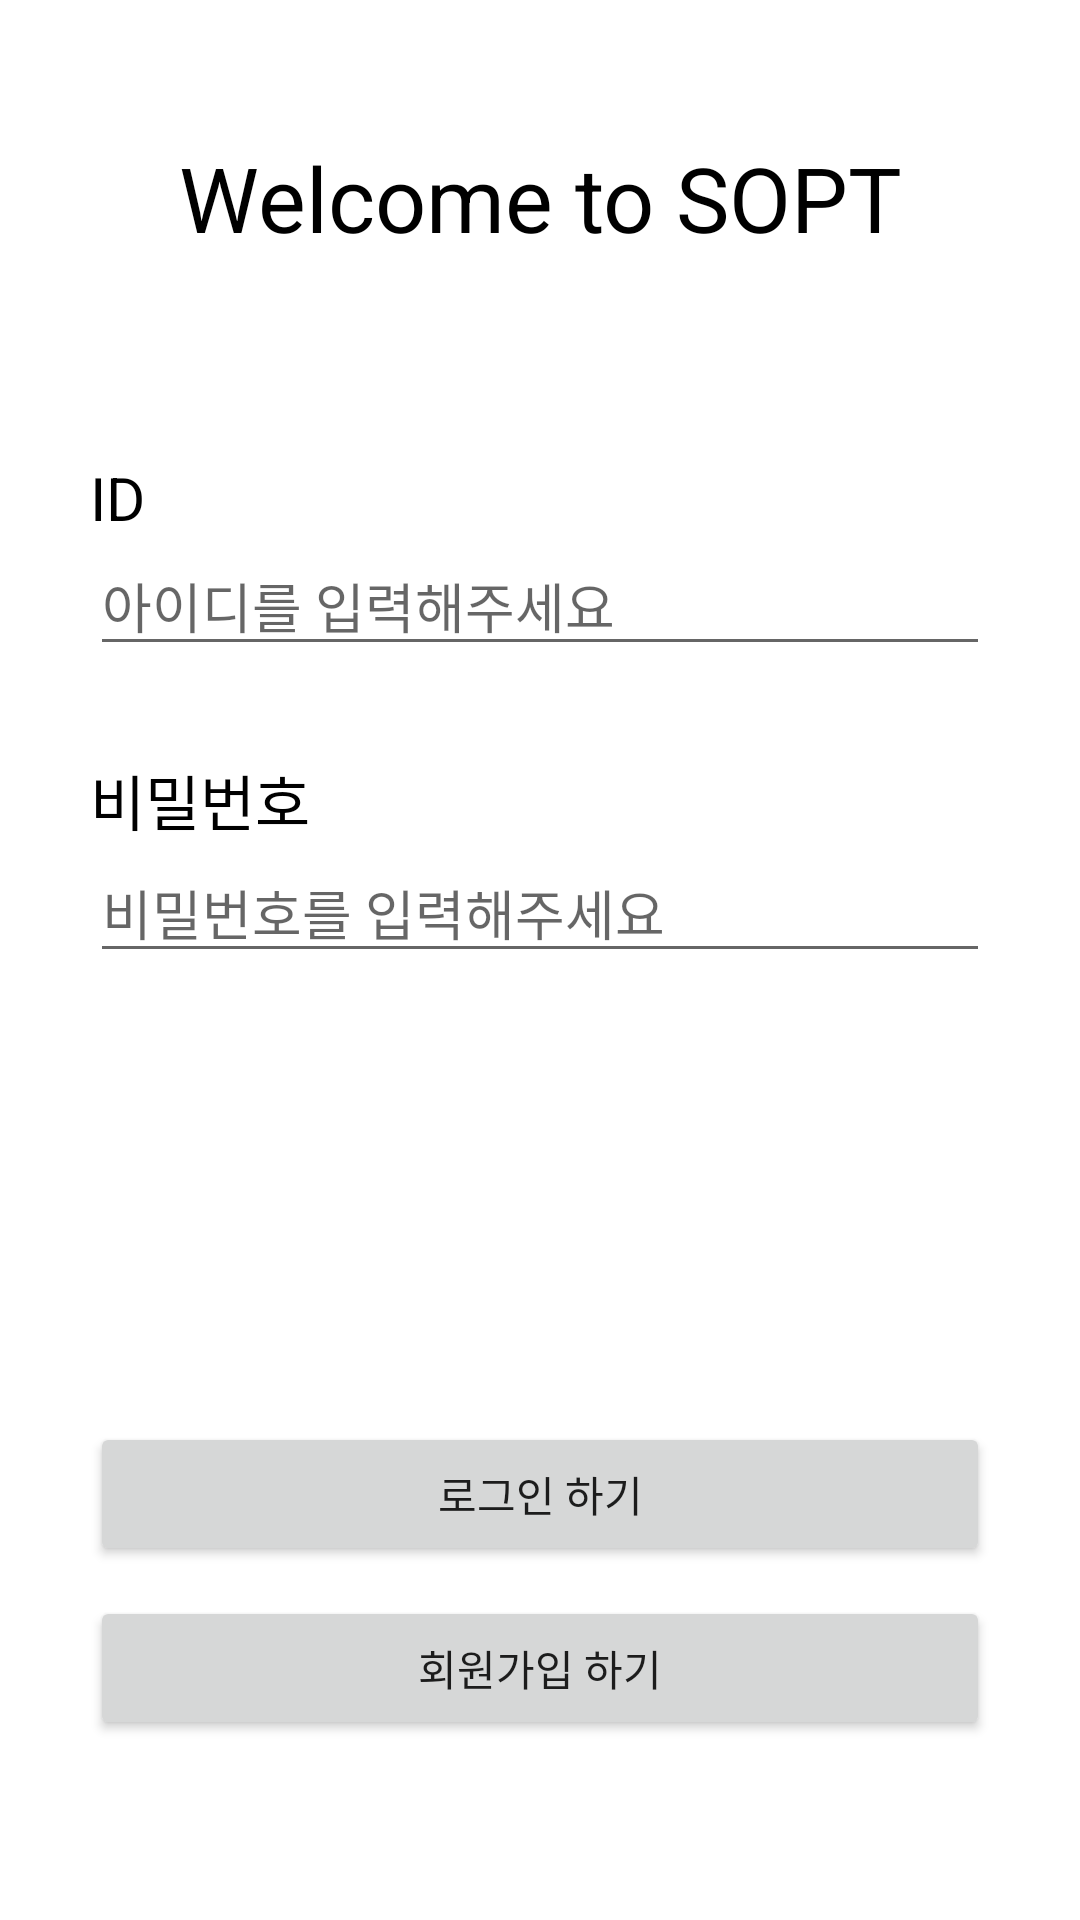

Here is an Android app screen rendered from its layout file. Give the layout XML and the strings, colors and styles it references.
<!-- AndroidManifest.xml: application theme Theme.NOWSOPTAndroid -->
<!-- res/layout/activity_login.xml -->
<?xml version="1.0" encoding="utf-8"?>
<androidx.constraintlayout.widget.ConstraintLayout xmlns:android="http://schemas.android.com/apk/res/android"
    xmlns:app="http://schemas.android.com/apk/res-auto"
    xmlns:tools="http://schemas.android.com/tools"
    android:id="@+id/main"
    android:layout_width="match_parent"
    android:layout_height="match_parent"
    tools:context=".presentation.auth.LoginActivity"
    android:background="@color/white">

    <TextView
        android:id="@+id/tv_login_title"
        android:layout_width="match_parent"
        android:layout_height="wrap_content"
        android:text="@string/main_title"
        app:layout_constraintTop_toTopOf="parent"
        android:layout_marginTop="50dp"
        android:textSize="30sp"
        android:gravity="center"
        android:includeFontPadding="false"
        android:textColor="@color/black"/>

    <TextView
        android:id="@+id/tv_login_id"
        android:layout_width="match_parent"
        android:layout_height="wrap_content"
        android:text="@string/id"
        android:layout_marginHorizontal="30dp"
        app:layout_constraintTop_toBottomOf="@id/tv_login_title"
        android:textSize="20sp"
        android:layout_marginTop="70dp"
        android:textColor="@color/black"
        android:includeFontPadding="false"/>
    <EditText
        android:id="@+id/et_login_id"
        android:layout_width="match_parent"
        android:layout_height="wrap_content"
        app:layout_constraintTop_toBottomOf="@id/tv_login_id"
        android:layout_marginHorizontal="30dp"
        android:hint="@string/id_hint"
        android:includeFontPadding="false"
        android:autofillHints="no" />

    <TextView
        android:id="@+id/tv_login_pw"
        android:layout_width="match_parent"
        android:layout_height="wrap_content"
        app:layout_constraintTop_toBottomOf="@id/et_login_id"
        android:text="@string/password"
        android:textSize="20sp"
        android:layout_marginTop="30dp"
        android:layout_marginHorizontal="30dp"
        android:textColor="@color/black"
        android:includeFontPadding="false"/>
    <EditText
        android:id="@+id/et_login_pw"
        android:layout_width="match_parent"
        android:layout_height="wrap_content"
        android:layout_marginHorizontal="30dp"
        app:layout_constraintTop_toBottomOf="@id/tv_login_pw"
        android:hint="@string/password_hint"
        android:includeFontPadding="false"
        android:autofillHints="no"
        android:inputType="numberPassword"/>

    <Button
        android:id="@+id/btn_login"
        android:layout_width="match_parent"
        android:layout_height="wrap_content"
        android:text="@string/login"
        app:layout_constraintBottom_toTopOf="@id/btn_signup"
        android:layout_marginHorizontal="30dp"
        android:layout_marginBottom="10dp"
        android:includeFontPadding="false"/>

    <Button
        android:id="@+id/btn_signup"
        android:layout_width="match_parent"
        android:layout_height="wrap_content"
        android:text="@string/sign_up"
        app:layout_constraintBottom_toBottomOf="parent"
        android:layout_marginHorizontal="30dp"
        android:layout_marginBottom="60dp"
        android:includeFontPadding="false"/>

</androidx.constraintlayout.widget.ConstraintLayout>
<!-- resources referenced by this layout -->
<resources>
  <string name="id">ID</string>
  <string name="id_hint">아이디를 입력해주세요</string>
  <string name="login">로그인 하기</string>
  <string name="main_title">Welcome to SOPT</string>
  <string name="password">비밀번호</string>
  <string name="password_hint">비밀번호를 입력해주세요</string>
  <string name="sign_up">회원가입 하기</string>
  <style name="Theme.NOWSOPTAndroid" parent="Base.Theme.NOWSOPTAndroid" />
  <style name="Base.Theme.NOWSOPTAndroid" parent="Theme.AppCompat.Light.NoActionBar">
          
          
      </style>
  <!-- not gathered from this repository: default colours our renderer supplied (Android Studio template values) -->
  <color name="black">#FF000000</color>
  <color name="white">#FFFFFFFF</color>
</resources>
